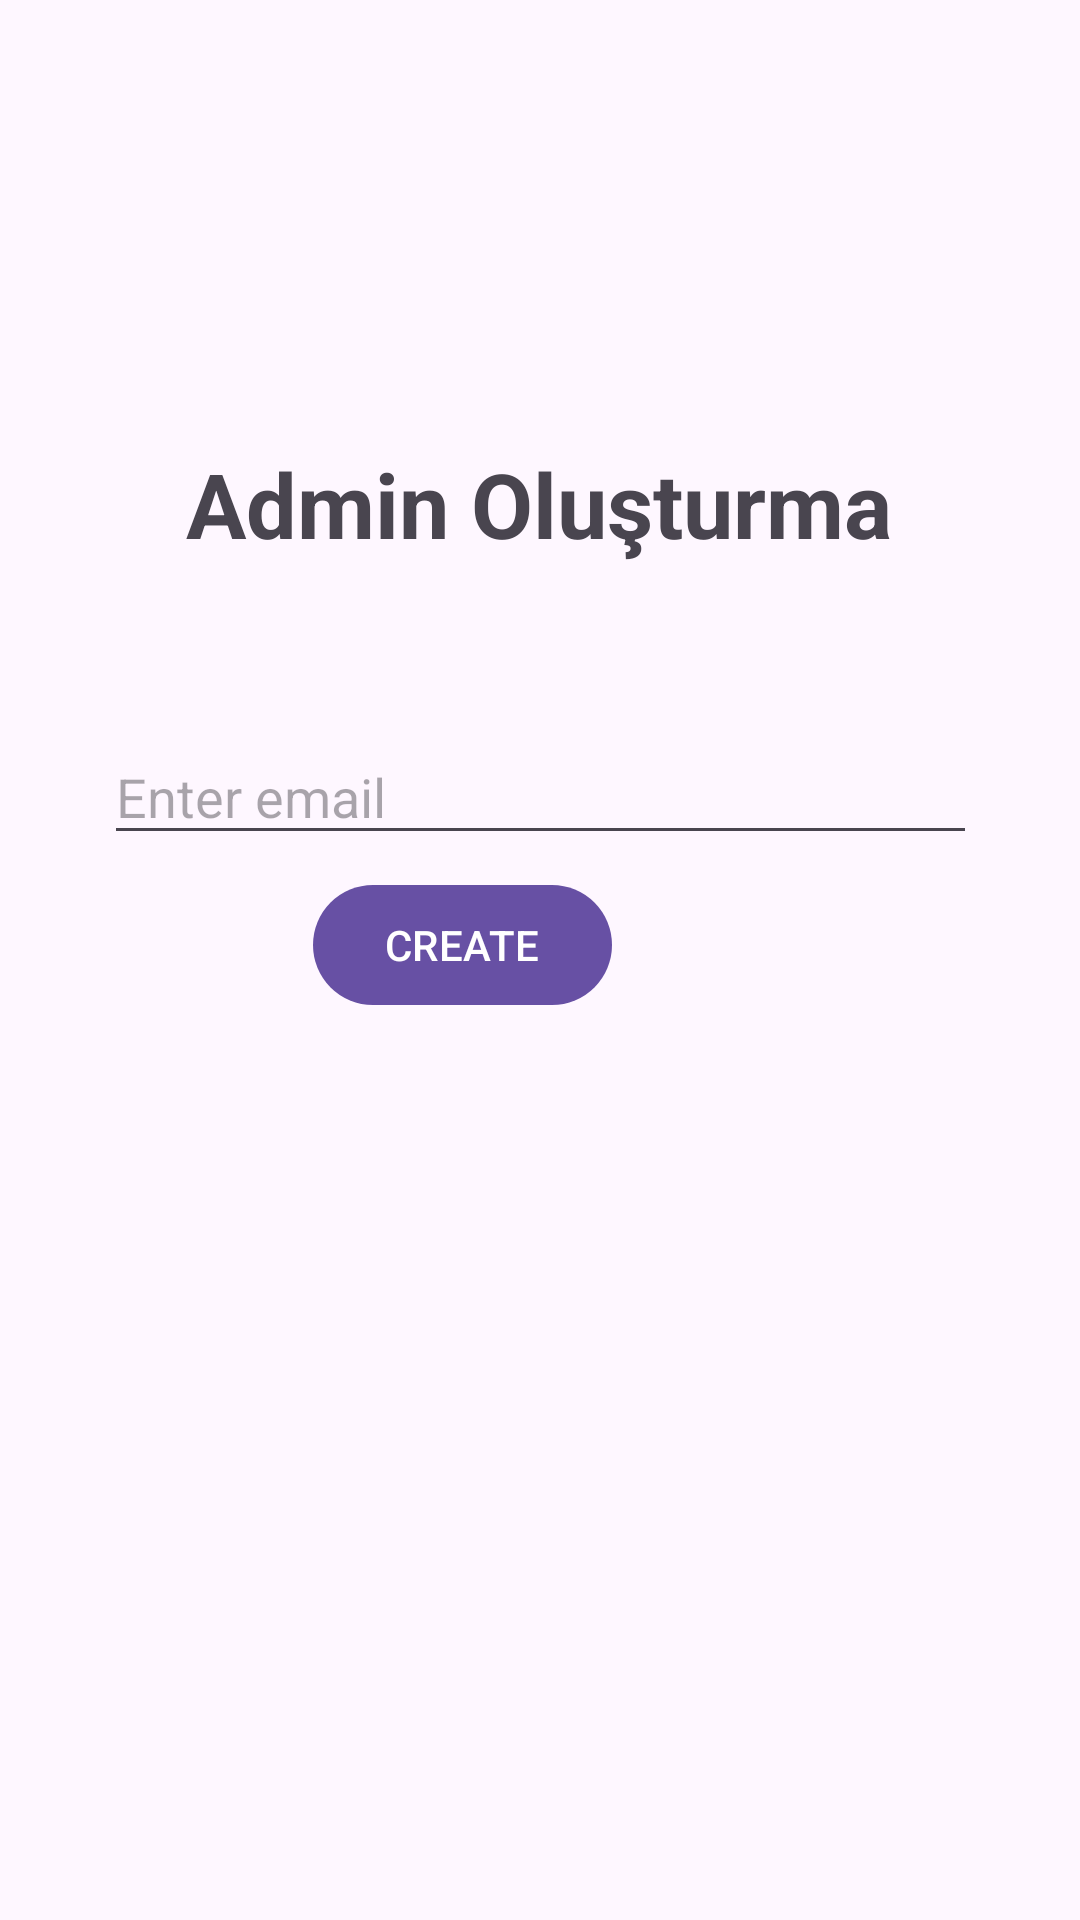

This screen was rendered from an Android layout file. Write that file and the resources it references.
<!-- AndroidManifest.xml: application theme Theme.Material3.Light.NoActionBar -->
<!-- res/layout/activity_tams.xml -->
<?xml version="1.0" encoding="utf-8"?>
<androidx.constraintlayout.widget.ConstraintLayout xmlns:android="http://schemas.android.com/apk/res/android"
    xmlns:app="http://schemas.android.com/apk/res-auto"
    xmlns:tools="http://schemas.android.com/tools"
    android:layout_width="match_parent"
    android:layout_height="match_parent"
    tools:context=".MainActivity">


    <TextView
        android:id="@+id/textView"
        android:layout_width="wrap_content"
        android:layout_height="wrap_content"
        android:text="Admin Oluşturma"
        android:textSize="30sp"
        android:textStyle="bold"
        app:layout_constraintBottom_toTopOf="@+id/emailText"
        app:layout_constraintEnd_toEndOf="parent"
        app:layout_constraintHorizontal_bias="0.497"
        app:layout_constraintStart_toStartOf="parent"
        app:layout_constraintTop_toTopOf="parent"
        app:layout_constraintVertical_bias="0.729" />

    <EditText
        android:id="@+id/emailText"
        android:layout_width="291dp"
        android:layout_height="42dp"
        android:layout_marginBottom="24dp"
        android:drawableLeft="@drawable/ic_baseline_person_24"
        android:drawablePadding="10dp"
        android:ems="10"
        android:hint="Enter email"
        android:inputType="textPersonName"
        app:layout_constraintBottom_toTopOf="@+id/passwordText"
        app:layout_constraintEnd_toEndOf="parent"
        app:layout_constraintStart_toStartOf="parent" />

    <EditText
        android:id="@+id/passwordText"
        android:layout_width="0dp"
        android:layout_height="0dp"
        android:layout_marginStart="59dp"
        android:layout_marginTop="309dp"
        android:layout_marginEnd="59dp"
        android:layout_marginBottom="27dp"
        android:drawableLeft="@drawable/ic_baseline_password_24"
        android:drawablePadding="10dp"
        android:ems="10"
        android:hint="Enter password"
        android:inputType="textPassword"
        app:layout_constraintBottom_toTopOf="@+id/createAdmin"
        app:layout_constraintEnd_toEndOf="parent"
        app:layout_constraintHorizontal_bias="0.0"
        app:layout_constraintStart_toStartOf="parent"
        app:layout_constraintTop_toTopOf="parent" />

    <Button
        android:id="@+id/createAdmin"
        android:layout_width="wrap_content"
        android:layout_height="wrap_content"
        android:layout_marginEnd="156dp"
        android:layout_marginBottom="301dp"
        android:onClick="createAdminClicked"
        android:text="CREATE"
        app:layout_constraintBottom_toBottomOf="parent"
        app:layout_constraintEnd_toEndOf="parent"
        app:layout_constraintTop_toBottomOf="@+id/passwordText" />


</androidx.constraintlayout.widget.ConstraintLayout>
<!-- resources referenced by this layout -->
<resources>

</resources>
